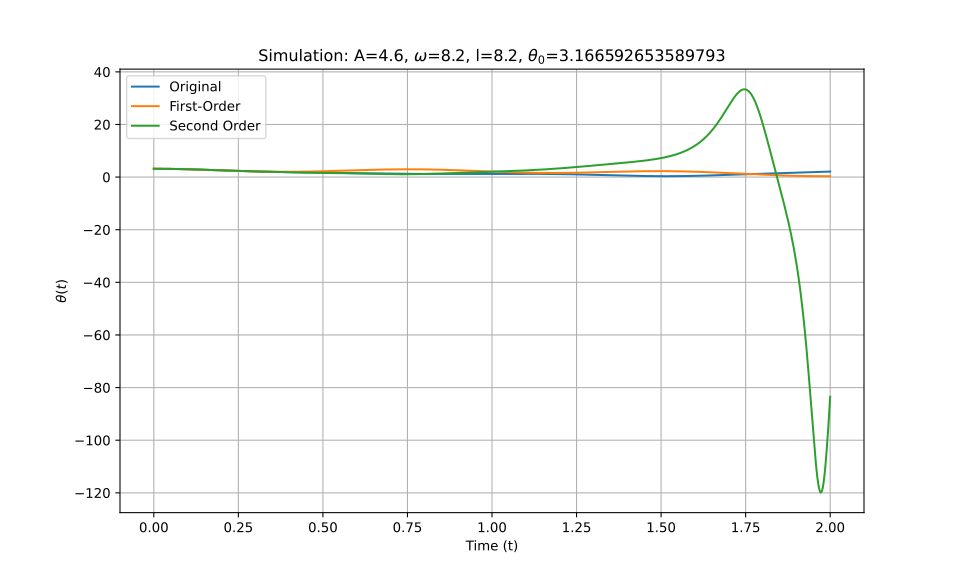

Data behind this chart, as committed beside it:
t_eval, Equation_1, Equation_2, Equation_3
0.0, 3.167, 3.167, 3.167
0.002002, 3.167, 3.167, 3.167
0.004004, 3.166, 3.166, 3.166
0.006006, 3.166, 3.166, 3.166
0.008008, 3.165, 3.165, 3.165
0.01001, 3.165, 3.165, 3.165
0.01201, 3.164, 3.164, 3.164
0.01401, 3.163, 3.163, 3.163
0.01602, 3.162, 3.162, 3.162
0.01802, 3.16, 3.16, 3.16
0.02002, 3.159, 3.159, 3.159
0.02202, 3.157, 3.157, 3.157
0.02402, 3.156, 3.156, 3.156
0.02603, 3.154, 3.154, 3.154
0.02803, 3.152, 3.152, 3.152
0.03003, 3.15, 3.15, 3.15
0.03203, 3.147, 3.147, 3.147
0.03403, 3.145, 3.145, 3.145
0.03604, 3.142, 3.142, 3.142
0.03804, 3.139, 3.14, 3.139
0.04004, 3.136, 3.137, 3.137
0.04204, 3.133, 3.134, 3.133
0.04404, 3.13, 3.13, 3.13
0.04605, 3.127, 3.127, 3.127
0.04805, 3.123, 3.123, 3.123
0.05005, 3.12, 3.12, 3.12
0.05205, 3.116, 3.116, 3.116
0.05405, 3.112, 3.112, 3.112
0.05606, 3.108, 3.108, 3.108
0.05806, 3.103, 3.104, 3.104
0.06006, 3.099, 3.1, 3.099
0.06206, 3.095, 3.095, 3.095
0.06406, 3.09, 3.091, 3.09
0.06607, 3.085, 3.086, 3.085
0.06807, 3.08, 3.081, 3.081
0.07007, 3.075, 3.076, 3.076
0.07207, 3.07, 3.071, 3.07
0.07407, 3.065, 3.066, 3.065
0.07608, 3.059, 3.06, 3.06
0.07808, 3.054, 3.055, 3.054
0.08008, 3.048, 3.049, 3.049
0.08208, 3.043, 3.044, 3.043
0.08408, 3.037, 3.038, 3.037
0.08609, 3.031, 3.032, 3.031
0.08809, 3.025, 3.026, 3.025
0.09009, 3.019, 3.02, 3.019
0.09209, 3.012, 3.014, 3.013
0.09409, 3.006, 3.007, 3.007
0.0961, 2.999, 3.001, 3
0.0981, 2.993, 2.994, 2.993
0.1001, 2.986, 2.987, 2.987
0.1021, 2.979, 2.981, 2.98
0.1041, 2.973, 2.974, 2.973
0.1061, 2.966, 2.967, 2.966
0.1081, 2.959, 2.96, 2.959
0.1101, 2.952, 2.953, 2.952
0.1121, 2.944, 2.945, 2.945
0.1141, 2.937, 2.938, 2.938
0.1161, 2.93, 2.93, 2.93
0.1181, 2.922, 2.923, 2.923
... 940 more rows
